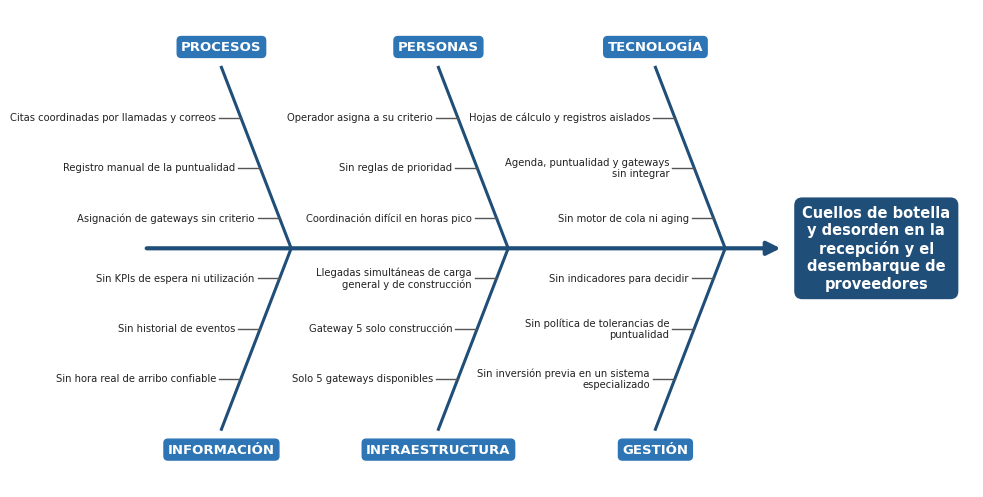

This figure's Python source:
import matplotlib
matplotlib.use('Agg')
import matplotlib.pyplot as plt
plt.rcParams['font.family'] = 'DejaVu Sans'
fig, ax = plt.subplots(figsize=(11, 6.2))
ax.set_xlim(0, 11); ax.set_ylim(0, 6.2); ax.axis('off')
AZ = '#1F4E79'
ymid = 3.1
ax.annotate('', xy=(8.55, ymid), xytext=(0.3, ymid), arrowprops=dict(arrowstyle='-|>', color=AZ, lw=3, mutation_scale=20))
ax.text(9.75, ymid, 'Cuellos de botella\ny desorden en la\nrecepción y el\ndesembarque de\nproveedores', ha='center', va='center', fontsize=10.5, fontweight='bold', color='white',
        bbox=dict(boxstyle='round,pad=0.5', fc=AZ, ec=AZ))
cats = [
 ('PROCESOS', 2.2, True, ['Citas coordinadas por llamadas y correos', 'Registro manual de la puntualidad', 'Asignación de gateways sin criterio']),
 ('PERSONAS', 5.0, True, ['Operador asigna a su criterio', 'Sin reglas de prioridad', 'Coordinación difícil en horas pico']),
 ('TECNOLOGÍA', 7.8, True, ['Hojas de cálculo y registros aislados', 'Agenda, puntualidad y gateways\nsin integrar', 'Sin motor de cola ni aging']),
 ('INFORMACIÓN', 2.2, False, ['Sin hora real de arribo confiable', 'Sin historial de eventos', 'Sin KPIs de espera ni utilización']),
 ('INFRAESTRUCTURA', 5.0, False, ['Solo 5 gateways disponibles', 'Gateway 5 solo construcción', 'Llegadas simultáneas de carga\ngeneral y de construcción']),
 ('GESTIÓN', 7.8, False, ['Sin inversión previa en un sistema\nespecializado', 'Sin política de tolerancias de\npuntualidad', 'Sin indicadores para decidir']),
]
for nombre, x, arriba, causas in cats:
    ytop = 5.45 if arriba else 0.75
    x0 = x - 0.9
    ax.plot([x0, x], [ytop, ymid], color=AZ, lw=2.2)
    ax.text(x0, ytop + (0.18 if arriba else -0.18), nombre, ha='center', va='bottom' if arriba else 'top', fontsize=9.5, fontweight='bold', color='white',
            bbox=dict(boxstyle='round,pad=0.3', fc='#2E75B6', ec='#2E75B6'))
    for i, c in enumerate(causas):
        t = (i + 1) / (len(causas) + 0.6)
        yy = ytop + (ymid - ytop) * t
        xx = x0 + (x - x0) * t
        ax.plot([xx - 0.28, xx], [yy, yy], color='#555555', lw=1)
        ax.text(xx - 0.32, yy, c, ha='right', va='center', fontsize=7.2, color='#222222', linespacing=1.1)
fig.savefig('ishikawa.png', dpi=250, bbox_inches='tight', pad_inches=0.08)
